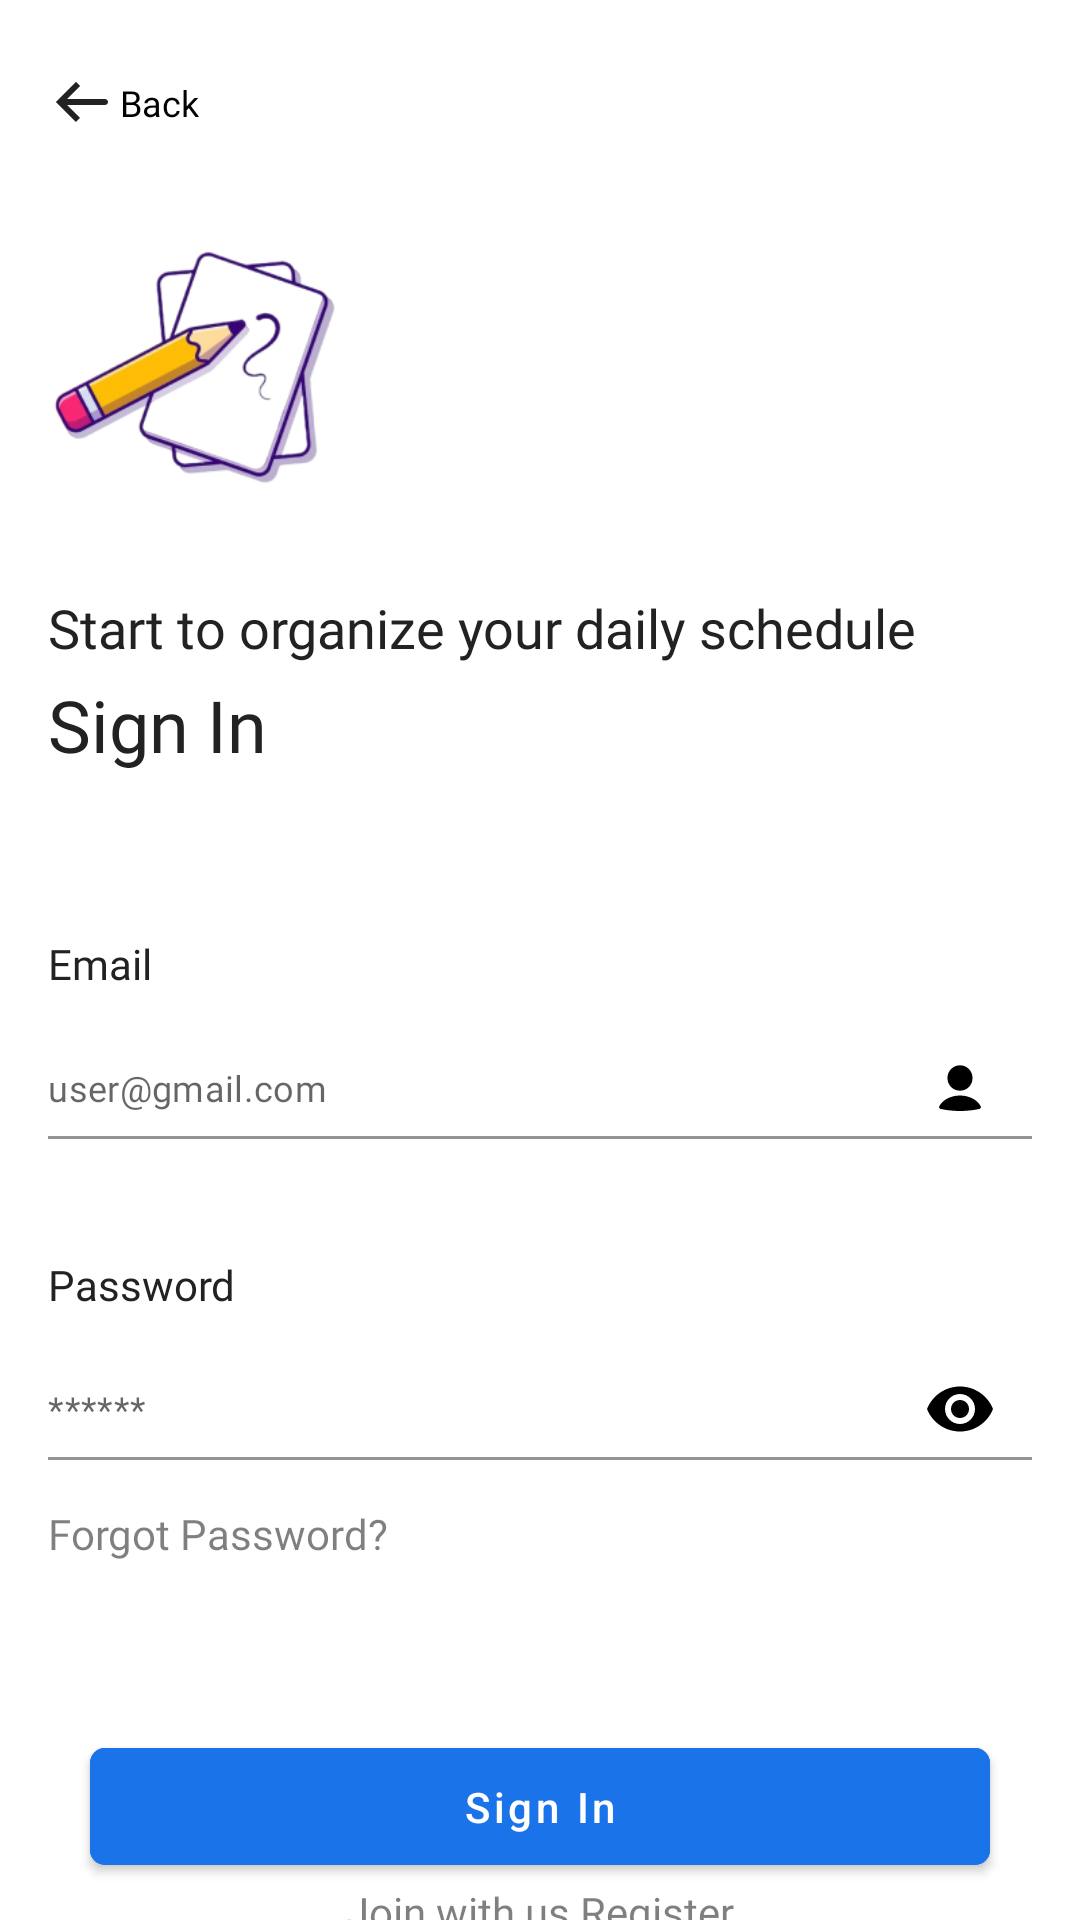

Android layout source for this screen:
<!-- AndroidManifest.xml: application theme Theme.ToDoManPro -->
<!-- res/layout/activity_login.xml -->
<?xml version="1.0" encoding="utf-8"?>
<androidx.constraintlayout.widget.ConstraintLayout xmlns:android="http://schemas.android.com/apk/res/android"
    xmlns:app="http://schemas.android.com/apk/res-auto"
    xmlns:tools="http://schemas.android.com/tools"
    android:layout_width="match_parent"
    android:layout_height="match_parent"
    android:fitsSystemWindows="true"
    tools:context=".ui.login.LoginActivity">

    <com.google.android.material.textfield.TextInputLayout
        android:id="@+id/textInputLayout2"
        android:layout_width="0dp"
        android:layout_height="wrap_content"
        android:layout_marginTop="8dp"
        android:minHeight="0dp"
        app:endIconMode="password_toggle"
        app:endIconTint="@color/black"
        app:boxBackgroundColor="#00FFFFFF"
        app:hintEnabled="false"
        app:layout_constraintEnd_toEndOf="@+id/textView8"
        app:layout_constraintStart_toStartOf="@+id/textView8"
        app:layout_constraintTop_toBottomOf="@+id/textView8">

        <com.google.android.material.textfield.TextInputEditText
            android:layout_width="match_parent"
            android:layout_height="wrap_content"
            android:fontFamily="@font/roboto_medium"
            android:hint="******"
            android:inputType="textPassword"
            android:paddingVertical="9dp"
            android:paddingStart="0dp"
            android:paddingEnd="0dp"
            android:textSize="12sp" />
    </com.google.android.material.textfield.TextInputLayout>

    <ImageView
        android:id="@+id/imageView"
        android:layout_width="wrap_content"
        android:layout_height="wrap_content"
        android:layout_marginStart="16dp"
        android:layout_marginTop="22dp"
        app:layout_constraintStart_toStartOf="parent"
        app:layout_constraintTop_toTopOf="parent"
        app:srcCompat="@drawable/ic_arrow_back" />

    <TextView
        android:id="@+id/textView4"
        android:layout_width="wrap_content"
        android:layout_height="wrap_content"
        android:fontFamily="@font/roboto_medium"
        android:text="Back"
        android:textColor="@color/black"
        android:textSize="12sp"
        app:layout_constraintBottom_toBottomOf="@+id/imageView"
        app:layout_constraintStart_toEndOf="@+id/imageView"
        app:layout_constraintTop_toTopOf="@+id/imageView" />

    <ImageView
        android:id="@+id/imageView3"
        android:layout_width="0dp"
        android:layout_height="0dp"
        android:layout_marginTop="8dp"
        app:layout_constraintDimensionRatio="24:30"
        app:layout_constraintEnd_toEndOf="parent"
        app:layout_constraintHorizontal_bias="0.0"
        app:layout_constraintStart_toStartOf="@+id/imageView"
        app:layout_constraintTop_toBottomOf="@+id/imageView"
        app:layout_constraintWidth_percent="0.3"
        app:srcCompat="@drawable/checklist_icon" />

    <androidx.constraintlayout.widget.Group
        android:id="@+id/group2"
        android:layout_width="wrap_content"
        android:layout_height="wrap_content"
        app:constraint_referenced_ids="textView4,imageView" />

    <TextView
        android:id="@+id/textView5"
        android:layout_width="0dp"
        android:layout_height="wrap_content"
        android:layout_marginTop="8dp"
        android:layout_marginEnd="16dp"
        android:fontFamily="@font/roboto"
        android:text="Start to organize your daily schedule "
        android:textColor="#222222"
        android:textSize="18sp"
        app:layout_constraintEnd_toEndOf="parent"
        app:layout_constraintHorizontal_bias="0.0"
        app:layout_constraintStart_toStartOf="@+id/imageView3"
        app:layout_constraintTop_toBottomOf="@+id/imageView3" />

    <TextView
        android:id="@+id/textView6"
        android:layout_width="0dp"
        android:layout_height="wrap_content"
        android:layout_marginTop="4dp"
        android:fontFamily="@font/roboto_bold"
        android:text="Sign In"
        android:textColor="#222222"
        android:textSize="24sp"
        app:layout_constraintEnd_toEndOf="@+id/textView5"
        app:layout_constraintHorizontal_bias="0.0"
        app:layout_constraintStart_toStartOf="@+id/textView5"
        app:layout_constraintTop_toBottomOf="@+id/textView5" />

    <TextView
        android:id="@+id/textView7"
        android:layout_width="0dp"
        android:layout_height="wrap_content"
        android:layout_marginTop="54dp"
        android:fontFamily="@font/roboto_medium"
        android:text="Email"
        android:textColor="#222222"
        android:textSize="14sp"
        app:layout_constraintEnd_toEndOf="@+id/textView6"
        app:layout_constraintHorizontal_bias="0.0"
        app:layout_constraintStart_toStartOf="@+id/textView6"
        app:layout_constraintTop_toBottomOf="@+id/textView6" />

    <TextView
        android:id="@+id/textView8"
        android:layout_width="0dp"
        android:layout_height="wrap_content"
        android:layout_marginTop="32dp"
        android:fontFamily="@font/roboto_medium"
        android:text="Password"
        android:textColor="#222222"
        android:textSize="14sp"
        app:layout_constraintEnd_toEndOf="@+id/textInputLayout"
        app:layout_constraintHorizontal_bias="0.0"
        app:layout_constraintStart_toStartOf="@+id/textInputLayout"
        app:layout_constraintTop_toBottomOf="@+id/textInputLayout" />

    <TextView
        android:id="@+id/textView9"
        android:layout_width="0dp"
        android:layout_height="wrap_content"
        android:layout_marginTop="8dp"
        android:fontFamily="@font/roboto_medium"
        android:text="Forgot Password?"
        android:textColor="#80000000"
        android:textSize="14sp"
        app:layout_constraintEnd_toEndOf="@+id/textInputLayout2"
        app:layout_constraintHorizontal_bias="0.0"
        app:layout_constraintStart_toStartOf="@+id/textInputLayout2"
        app:layout_constraintTop_toBottomOf="@+id/textInputLayout2" />

    <TextView
        android:id="@+id/tv_register"
        android:layout_width="0dp"
        android:layout_height="wrap_content"
        android:fontFamily="@font/roboto_medium"
        android:text="Join with us Register"
        android:textAlignment="center"
        android:textColor="#80000000"
        android:textSize="14sp"
        app:layout_constraintBottom_toBottomOf="parent"
        app:layout_constraintEnd_toEndOf="@+id/btn_signin"
        app:layout_constraintHorizontal_bias="0.0"
        app:layout_constraintStart_toStartOf="@+id/btn_signin"
        app:layout_constraintTop_toBottomOf="@+id/btn_signin"
        app:layout_constraintVertical_bias="0.0" />

    <com.google.android.material.textfield.TextInputLayout
        android:id="@+id/textInputLayout"
        android:layout_width="0dp"
        android:layout_height="wrap_content"
        android:layout_marginTop="8dp"
        android:minHeight="0dp"
        app:endIconMode="custom"
        app:endIconDrawable="@drawable/ic_profile"
        app:endIconTint="@color/black"
        app:boxBackgroundColor="#00FFFFFF"
        app:hintEnabled="false"
        app:layout_constraintEnd_toEndOf="@+id/textView7"
        app:layout_constraintStart_toStartOf="@+id/textView7"
        app:layout_constraintTop_toBottomOf="@+id/textView7">

        <com.google.android.material.textfield.TextInputEditText
            android:layout_width="match_parent"
            android:layout_height="wrap_content"
            android:fontFamily="@font/roboto_medium"
            android:hint="user@gmail.com"
            android:inputType="textEmailAddress"
            android:paddingVertical="9dp"
            android:paddingStart="0dp"
            android:paddingEnd="0dp"
            android:textSize="12sp" />
    </com.google.android.material.textfield.TextInputLayout>


    <com.google.android.material.button.MaterialButton
        android:id="@+id/btn_signin"
        android:layout_width="0dp"
        android:layout_height="wrap_content"
        android:layout_marginStart="30dp"
        android:layout_marginTop="56dp"
        android:layout_marginEnd="30dp"
        android:backgroundTint="#1A73E9"
        android:minHeight="0dp"
        android:paddingVertical="10dp"
        android:text="Sign In"
        android:textAllCaps="false"
        app:cornerRadius="5dp"
        app:layout_constraintEnd_toEndOf="parent"
        app:layout_constraintStart_toStartOf="parent"
        app:layout_constraintTop_toBottomOf="@+id/textView9" />



</androidx.constraintlayout.widget.ConstraintLayout>
<!-- resources referenced by this layout -->
<resources>
  <color name="black">#FF000000</color>
  <!-- drawable checklist_icon: png bitmap (drawable, 38982 bytes) -->
  <!-- drawable ic_arrow_back (drawable) -->
  <vector xmlns:android="http://schemas.android.com/apk/res/android"
      android:width="24dp"
      android:height="24dp"
      android:viewportWidth="24"
      android:viewportHeight="24">
    <path
        android:pathData="M4,12L3.293,11.293L2.586,12L3.293,12.707L4,12ZM19,13C19.552,13 20,12.552 20,12C20,11.448 19.552,11 19,11V13ZM9.293,5.293L3.293,11.293L4.707,12.707L10.707,6.707L9.293,5.293ZM3.293,12.707L9.293,18.707L10.707,17.293L4.707,11.293L3.293,12.707ZM4,13H19V11H4V13Z"
        android:fillColor="#222222"/>
  </vector>
  <!-- drawable ic_profile (drawable) -->
  <vector xmlns:android="http://schemas.android.com/apk/res/android"
      android:width="20dp"
      android:height="20dp"
      android:viewportWidth="20"
      android:viewportHeight="20">
    <path
        android:pathData="M16.376,17.004C16.837,16.909 17.111,16.426 16.882,16.015C16.378,15.109 15.583,14.312 14.566,13.705C13.256,12.924 11.651,12.5 10,12.5C8.349,12.5 6.744,12.924 5.434,13.705C4.417,14.312 3.622,15.109 3.118,16.015C2.889,16.426 3.163,16.909 3.624,17.004C7.829,17.881 12.171,17.881 16.376,17.004Z"
        android:fillColor="#222222"/>
    <path
        android:pathData="M10,6.667m-4.167,0a4.167,4.167 0,1 1,8.333 0a4.167,4.167 0,1 1,-8.333 0"
        android:fillColor="#222222"/>
  </vector>
  <style name="Theme.ToDoManPro" parent="Theme.MaterialComponents.Light.NoActionBar">
          
          <item name="colorPrimary">@color/blue_primary</item>
          <item name="colorPrimaryVariant">@color/blue_primary</item>
          <item name="colorOnPrimary">@color/white</item>
          
          <item name="colorSecondary">#1A73E9</item>
          <item name="colorSecondaryVariant">@color/teal_700</item>
          <item name="colorOnSecondary">@color/black</item>
          
  
          <item name="android:windowTranslucentStatus">true</item>
          
      </style>
  <color name="blue_primary">#1A73E9</color>
  <color name="white">#FFFFFFFF</color>
  <color name="teal_700">#FF018786</color>
</resources>
